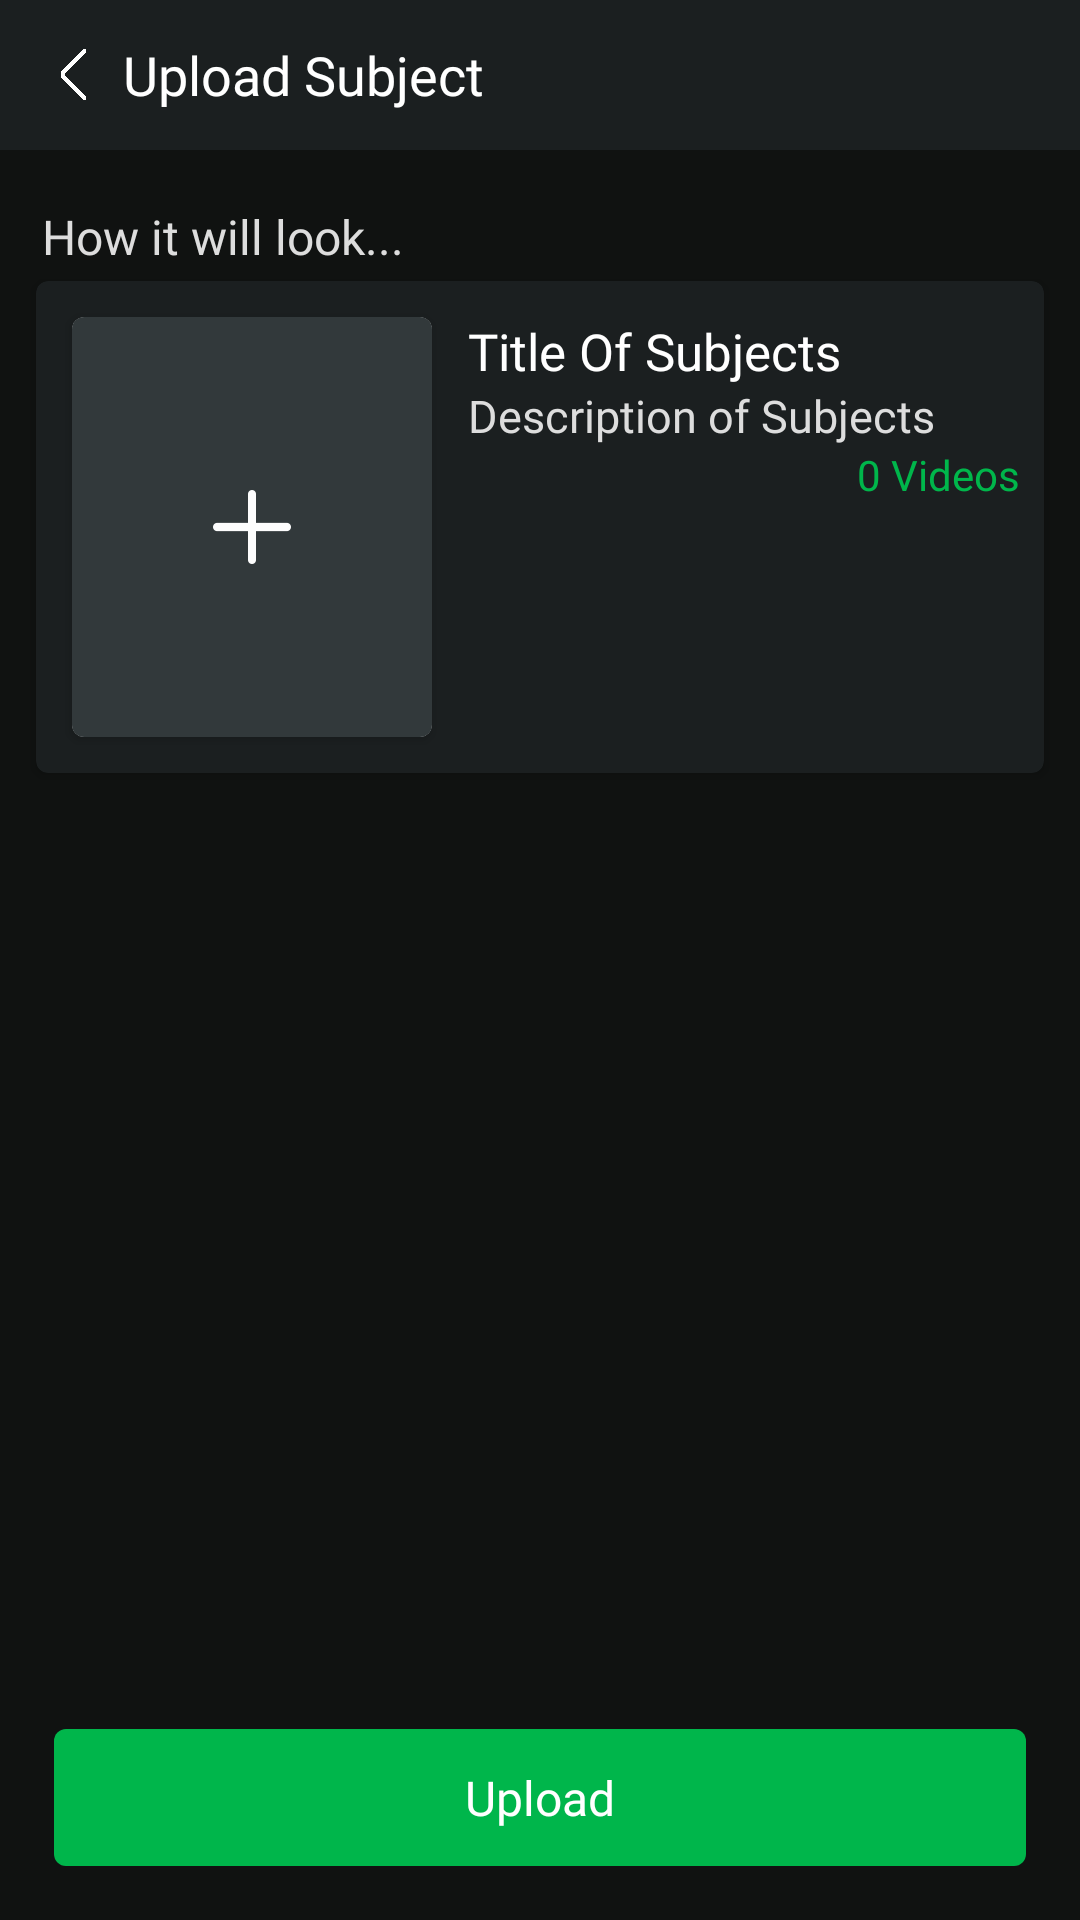

Reconstruct the res/layout file that produces this screen, plus the resources it refers to.
<!-- AndroidManifest.xml: application theme AppTheme -->
<!-- res/layout/activity_upload_subject.xml -->
<?xml version="1.0" encoding="utf-8"?>
<RelativeLayout xmlns:android="http://schemas.android.com/apk/res/android"
    xmlns:app="http://schemas.android.com/apk/res-auto"
    xmlns:tools="http://schemas.android.com/tools"
    android:layout_width="match_parent"
    android:layout_height="match_parent"
    android:background="@color/colorPrimaryBlack"
    tools:context=".UploadSubjectActivity">

    <RelativeLayout
        android:layout_width="match_parent"
        android:layout_height="50dp"
        android:background="@color/colorSecondaryBlack"
        android:id="@+id/titleBarLayout">

        <ImageView
            android:layout_width="25dp"
            android:layout_height="25dp"
            android:padding="4dp"
            android:id="@+id/imgBack"
            android:layout_centerVertical="true"
            android:layout_marginLeft="12dp"
            android:src="@drawable/ic_back"
            />

        <TextView
            android:layout_width="wrap_content"
            android:layout_height="wrap_content"
            android:text="Upload Subject"
            android:layout_toRightOf="@+id/imgBack"
            android:layout_centerVertical="true"
            android:textColor="@color/white"
            android:textSize="18dp"
            android:layout_marginLeft="4dp"
            android:fontFamily="@font/sf_medium"
            android:id="@+id/txtSubject"
            />
    </RelativeLayout>

    <TextView
        android:layout_width="wrap_content"
        android:layout_height="wrap_content"
        android:text="How it will look..."
        android:textColor="@color/colorSecondaryWhite"
        android:layout_below="@+id/titleBarLayout"
        android:layout_marginLeft="14dp"
        android:layout_marginTop="18dp"
        android:textSize="16dp"
        android:fontFamily="@font/sf_medium"
        android:id="@+id/txtDemo"
        />

    <androidx.cardview.widget.CardView
        android:id="@+id/cardDisplayParent"
        android:layout_width="match_parent"
        android:layout_height="wrap_content"
        android:layout_below="@+id/txtDemo"
        android:layout_marginLeft="12dp"
        android:layout_marginTop="4dp"
        android:layout_marginRight="12dp"
        android:layout_marginBottom="8dp"
        app:cardCornerRadius="@dimen/button_radius"
        app:cardBackgroundColor="@color/colorSecondaryBlack">

        <RelativeLayout
            android:id="@+id/displayParent"
            android:layout_width="match_parent"
            android:layout_height="wrap_content">

            <androidx.cardview.widget.CardView
                android:id="@+id/cardDisplay"
                android:layout_width="120dp"
                android:layout_height="140dp"
                android:layout_marginLeft="12dp"
                android:layout_marginBottom="12dp"
                android:layout_marginTop="12dp"
                app:cardCornerRadius="@dimen/button_radius">

                <ImageView
                    android:id="@+id/imgDisplay"
                    android:layout_width="match_parent"
                    android:layout_height="match_parent"
                    android:src="@drawable/bg_select"
                    android:scaleType="fitXY"/>
            </androidx.cardview.widget.CardView>

            <TextView
                android:id="@+id/txtTitle"
                android:layout_width="match_parent"
                android:layout_height="wrap_content"
                android:layout_marginLeft="12dp"
                android:layout_marginRight="8dp"
                android:layout_marginTop="12dp"
                android:layout_toRightOf="@+id/cardDisplay"
                android:fontFamily="@font/sf_medium"
                android:text="Title Of Subjects"
                android:textColor="@color/colorPrimaryWhite"
                android:textSize="17dp" />

            <TextView
                android:id="@+id/txtDescription"
                android:layout_width="match_parent"
                android:layout_below="@+id/txtTitle"
                android:layout_toRightOf="@+id/cardDisplay"
                android:layout_marginLeft="12dp"
                android:layout_marginRight="8dp"
                android:layout_height="wrap_content"
                android:fontFamily="@font/sf_regular"
                android:text="Description of Subjects"
                android:textColor="@color/colorSecondaryWhite"
                android:textSize="15dp" />

            <TextView
                android:layout_width="wrap_content"
                android:layout_height="wrap_content"
                android:text="0 Videos"
                android:id="@+id/txtTotal"
                android:fontFamily="@font/sf_medium"
                android:textColor="@color/colorPrimaryBlue"
                android:textSize="14dp"
                android:layout_below="@+id/txtDescription"
                android:layout_alignParentRight="true"
                android:layout_marginRight="8dp"
                android:layout_marginBottom="10dp"
                />
        </RelativeLayout>
    </androidx.cardview.widget.CardView>

    <RelativeLayout
        android:id="@+id/btnUpload"
        android:layout_width="match_parent"
        android:layout_height="wrap_content"
        android:layout_alignParentBottom="true"
        android:layout_marginLeft="18dp"
        android:layout_marginRight="18dp"
        android:layout_marginBottom="18dp"
        android:background="@drawable/bg_button_primary_blue"
        >
        <TextView
            android:layout_width="wrap_content"
            android:layout_height="wrap_content"
            android:fontFamily="@font/sf_medium"
            android:text="Upload"
            android:textColor="@color/colorPrimaryWhite"
            android:textSize="16dp"
            android:layout_centerHorizontal="true"
            android:padding="12dp"
            android:id="@+id/txtUpload"
            />
        <ProgressBar
            android:layout_width="25dp"
            android:layout_height="25dp"
            android:minHeight="25dp"
            android:minWidth="25dp"
            android:visibility="invisible"
            android:theme="@style/ProgressWhite"
            android:layout_toRightOf="@+id/txtUpload"
            android:layout_centerVertical="true"
            android:id="@+id/uploadProgressBard"
            />
    </RelativeLayout>

</RelativeLayout>
<!-- resources referenced by this layout -->
<resources>
  <color name="colorPrimaryBlack">#101211</color>
  <color name="colorPrimaryBlue">#00B64B</color>
  <color name="colorPrimaryWhite">#ffffff</color>
  <color name="colorSecondaryBlack">#1b1f20</color>
  <color name="colorSecondaryWhite">#dddddd</color>
  <dimen name="button_radius">4dp</dimen>
  <!-- drawable bg_button_primary_blue (drawable) -->
  <?xml version="1.0" encoding="utf-8"?>
  <ripple
      android:color="@color/colorSecondaryBlue"
      tools:targetApi="lollipop"
      xmlns:android="http://schemas.android.com/apk/res/android"
      xmlns:tools="http://schemas.android.com/tools">
      <item android:id="@android:id/mask">
          <shape android:shape="rectangle">
              <solid android:color="#fff" />
              <corners android:radius= "@dimen/button_radius"></corners>
          </shape>
      </item>
      <item>
          <shape>
              <corners android:radius="@dimen/button_radius"/>
              <solid android:color="@color/colorPrimaryBlue"/>
          </shape>
      </item>
  </ripple>
  <!-- drawable bg_select: png bitmap (drawable, 1543 bytes) -->
  <!-- drawable ic_back: png bitmap (drawable, 4663 bytes) -->
  <style name="ProgressWhite">
          <item name="colorAccent">@color/colorPrimaryWhite</item>
      </style>
  <style name="AppTheme" parent="Theme.AppCompat.DayNight.NoActionBar">
          
          <item name="colorPrimary">@color/colorPrimary</item>
          <item name="colorPrimaryDark">@color/colorPrimaryDark</item>
          <item name="colorAccent">@color/colorAccent</item>
      </style>
  <color name="colorSecondaryBlue">#43B371</color>
  <color name="colorPrimary">#1b1f20</color>
  <color name="colorPrimaryDark">#101211</color>
  <color name="colorAccent">#00C853</color>
  <!-- not gathered from this repository: default colours our renderer supplied (Android Studio template values) -->
  <color name="white">#FFFFFFFF</color>
</resources>
